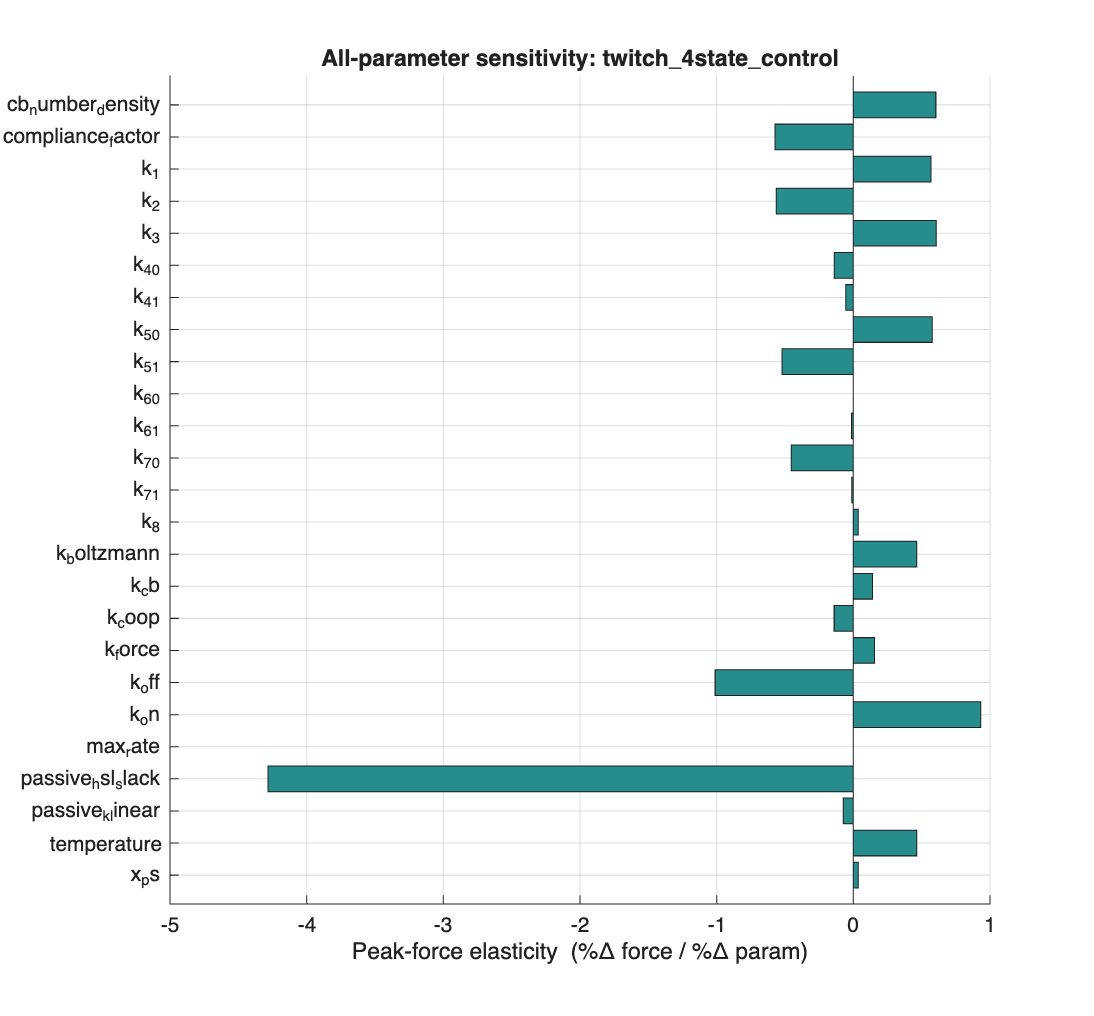

The file beside this chart, header and first rows:
name, best, mode, peak_elast, peak_fold, peak_dir, relax_elast, relax_fold
passive_hsl_slack, 1265, mult, -4.283, 7.972, down, -1.899, 1.449
k_off, 10, mult, -1.011, 56.55, down, -3.606, 1.877
k_on, 24741000, mult, 0.9318, 57.22, up, 3.197, 1.787
k_3, 13.3, mult, 0.6074, 23, up, 1.466, 2.416
cb_number_density, 6.9e+16, mult, 0.604, 26.06, up, 0.8894, 1.817
k_5_0, 274.3, mult, 0.578, 10.13, up, -1.034, 3.585
compliance_factor, 0.5, mult, -0.5732, 11.68, down, 0.2404, 1.115
k_1, 13.3, mult, 0.569, 16.24, up, 1.298, 2.439
k_2, 133, mult, -0.5639, 15.5, down, -1.37, 2.515
k_5_1, 1, mult, -0.5214, 7.769, down, 1.995, 2.415
k_boltzmann, 1.38e-23, mult, 0.4642, 1.947, up, 0.07212, 1.014
temperature, 288, mult, 0.4642, 1.947, up, 0.07212, 1.014
k_7_0, 104, mult, -0.4538, 3.005, down, -0.02404, 1.173
k_force, 0.00015, mult, 0.155, 3.496, up, 0.5769, 1.556
k_cb, 0.001, mult, 0.141, 13.97, up, 0.7933, 1.932
k_coop, 18.23, mult, -0.1406, 1.831, down, -0.9375, 2.406
k_4_0, 10, mult, -0.1397, 2.143, down, -0.9135, 3.485
passive_k_linear, 14, mult, -0.07409, 1.712, down, -0.09615, 1.581
k_4_1, 0.1, mult, -0.05492, 1.294, down, -0.5769, 2.581
k_8, 0.01, mult, 0.0366, 1.422, up, 0.07212, 1.077
x_ps, 5, mult, 0.03639, 2.537, down, 1.635, 24.8
k_6_1, 0.01, mult, -0.01378, 1.086, down, 0.02404, 1.073
k_7_1, 0.3248, mult, -0.01092, 1.364, up, 0.07212, 1.077
k_6_0, 0.1, mult, -9.25995075063167e-06, 1, down, 0, 1
max_rate, 5000, mult, 0, 1, up, 0, 1
